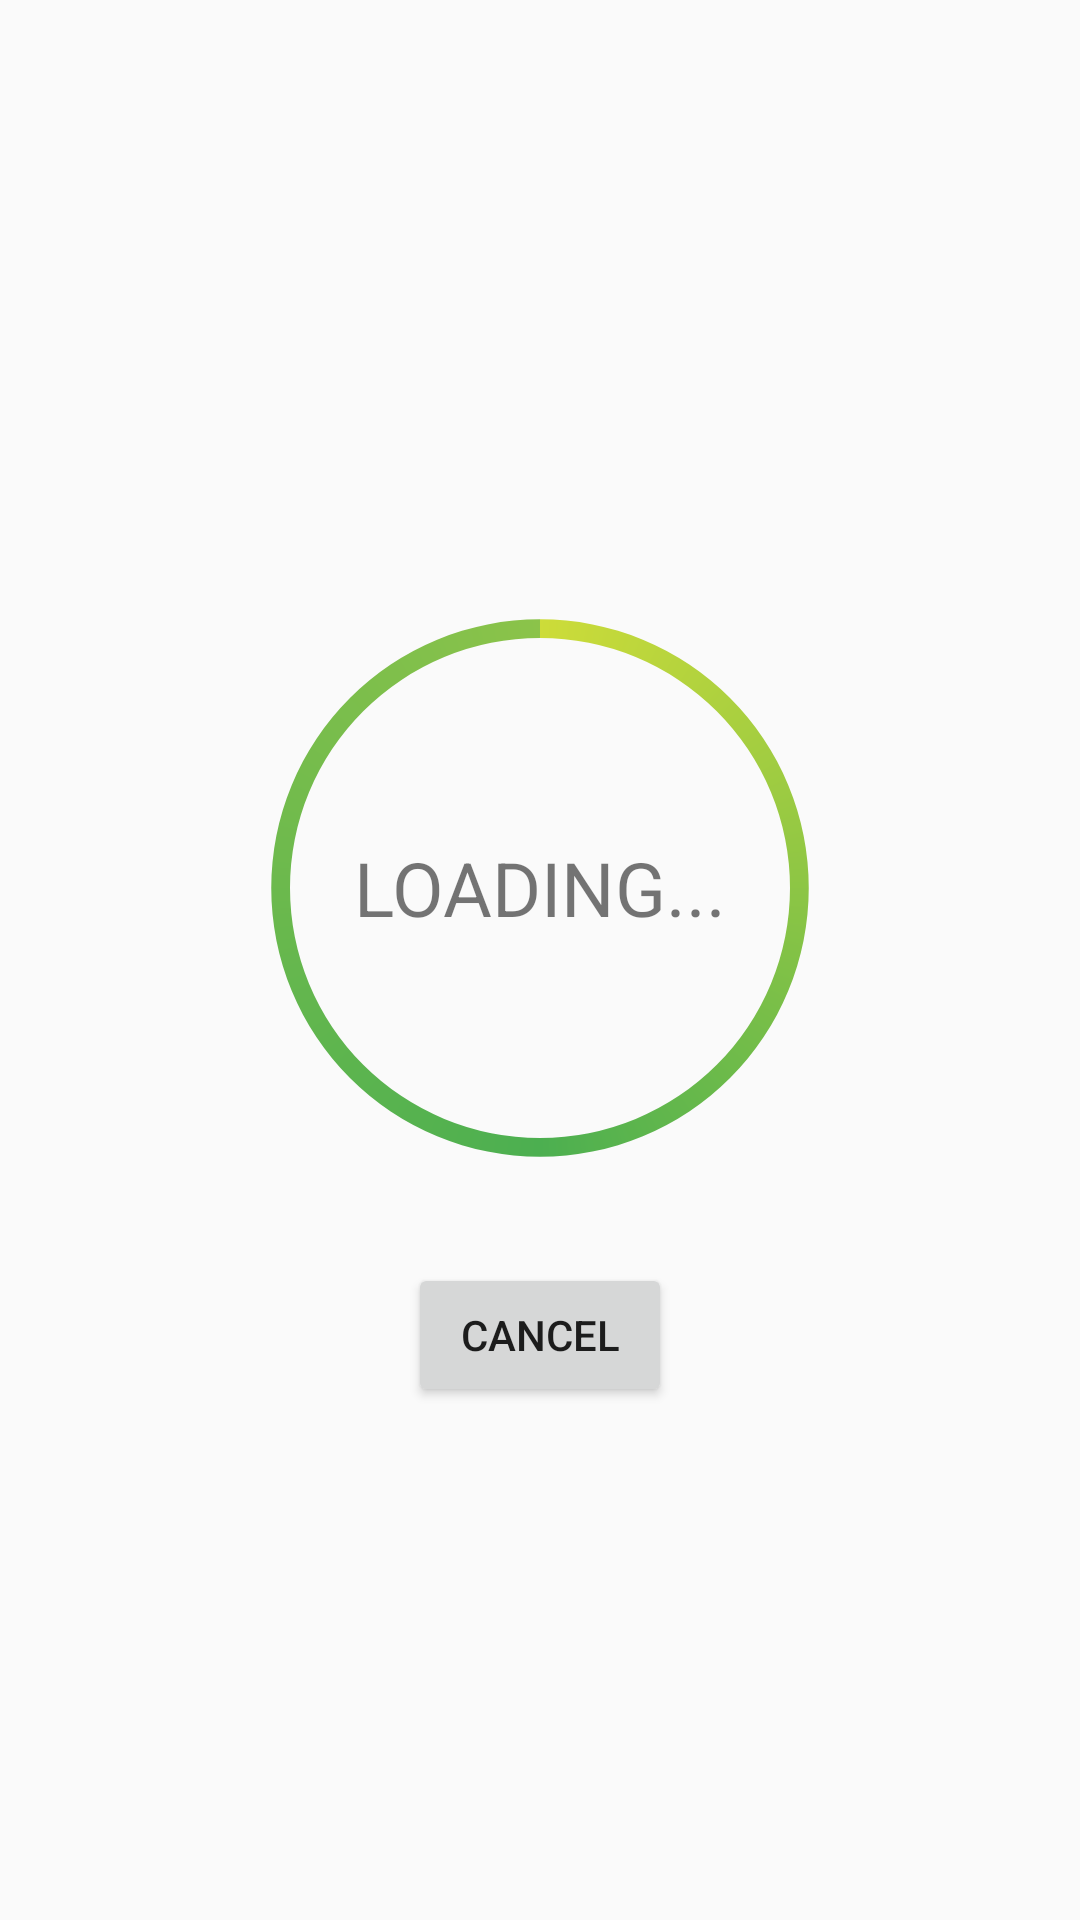

Reconstruct the res/layout file that produces this screen, plus the resources it refers to.
<!-- AndroidManifest.xml: application theme AppTheme -->
<!-- res/layout/activity_loading.xml -->
<?xml version="1.0" encoding="utf-8"?>
<androidx.constraintlayout.widget.ConstraintLayout
    xmlns:android="http://schemas.android.com/apk/res/android"
    xmlns:app="http://schemas.android.com/apk/res-auto"
    android:layout_width="match_parent"
    android:layout_height="match_parent">

    <LinearLayout
        android:layout_width="wrap_content"
        android:layout_height="wrap_content"
        android:orientation="vertical"
        app:layout_constraintBottom_toBottomOf="parent"
        app:layout_constraintEnd_toEndOf="parent"
        app:layout_constraintStart_toStartOf="parent"
        app:layout_constraintTop_toTopOf="parent">

        <RelativeLayout
            android:layout_width="wrap_content"
            android:layout_height="wrap_content">

            <ProgressBar
                android:id="@+id/progressBar"
                android:layout_width="250dp"
                android:layout_height="250dip"
                android:layout_centerHorizontal="true"
                android:layout_centerVertical="true"
                android:indeterminateDrawable="@drawable/skinny_progress_bar"
                android:indeterminateDuration="@android:integer/config_longAnimTime" />

            <TextView
                android:id="@+id/loading"
                android:layout_width="wrap_content"
                android:layout_height="wrap_content"
                android:layout_centerHorizontal="true"
                android:layout_centerVertical="true"
                android:text="LOADING..."
                android:textSize="25dip" />

        </RelativeLayout>

        <Button
            android:id="@+id/cancelLoading"
            android:layout_width="wrap_content"
            android:layout_height="wrap_content"
            android:layout_gravity="center"
            android:text="Cancel" />


    </LinearLayout>
</androidx.constraintlayout.widget.ConstraintLayout>
<!-- resources referenced by this layout -->
<resources>
  <!-- drawable skinny_progress_bar (drawable) -->
  <?xml version="1.0" encoding="utf-8"?>
  <rotate xmlns:android="http://schemas.android.com/apk/res/android"
      android:fromDegrees="-90"
      android:pivotX="50%"
      android:pivotY="50%"
      android:toDegrees="270">
  
      <shape
          android:shape="ring"
          android:useLevel="false"
          android:thicknessRatio="40">
  
          <gradient
              android:centerColor="#4CAF50"
              android:centerY="0.5"
              android:endColor="#8BC34A"
              android:startColor="#CDDC39"
              android:type="sweep"
              android:useLevel="false" />
      </shape>
  </rotate>
  <style name="AppTheme" parent="Theme.AppCompat.Light.DarkActionBar">
          
          <item name="colorPrimary">@color/colorPrimary</item>
          <item name="colorPrimaryDark">@color/colorPrimaryDark</item>
          <item name="colorAccent">@color/colorAccent</item>
      </style>
  <color name="colorPrimary">#008577</color>
  <color name="colorPrimaryDark">#00574B</color>
  <color name="colorAccent">#D81B60</color>
</resources>
